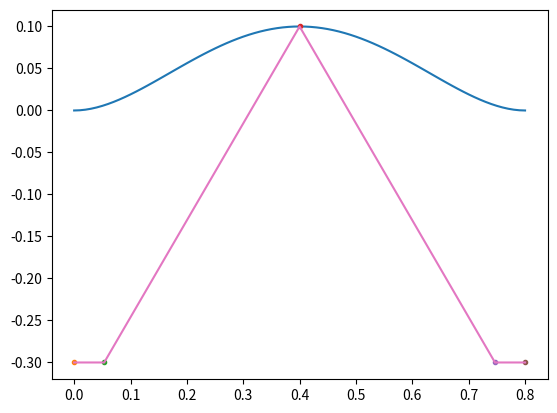

Python code for this plot:
# imports
import matplotlib.pyplot as plt
import numpy as np
from math import factorial

# create a class for Bezier curve stuff
class Bezier():

    def __init__(self, start, end, ground, step_height):
        
        self.start = start
        self.end = end
        self.ground = ground
        self.step_height = step_height

        inc = (start + end)/15
        mid = (start + end)/2

        # create the control points
        self.ctrl_pts = [np.array([start, ground]), np.array([inc, ground]), np.array([mid, step_height]),
                         np.array([end-inc, ground]), np.array([end, ground])]
        

        # inc1 = (start + end)/5
        # inc2 = (start + end)/4
        # inc3 = (start + end)/20
        # mid = (start + end)/2

        # # create the control points
        # self.ctrl_pts = [np.array([start, ground]), np.array([inc1, ground]), np.array([inc2, ground]), np.array([mid, step_height]),
        #                  np.array([end-inc2, ground]), np.array([end - inc1, ground]), np.array([end, ground])]

        # # create the control points
        # self.ctrl_pts = [np.array([start, ground]), np.array([inc1, ground]), np.array([inc2, ground]), np.array([inc3, ground]), np.array([mid, step_height]),
        #                  np.array([end-inc3, ground]), np.array([end-inc2, ground]), np.array([end - inc1, ground]), np.array([end, ground])]
        
        self.ctrl_num = len(self.ctrl_pts)

    def get_coeffs(self, n, idx):
        coeff = factorial(n)/(factorial(idx) * factorial(n-idx))
        return coeff
    
    def get_zmax_curve(self):

        ans = 0
        n = self.ctrl_num - 1
        
        for idx in range(n+1):
            term = self.get_coeffs(n, idx) * (1 - 0.5)**(n-idx) * (0.5 ** idx) * self.ctrl_pts[idx][-1]
            ans += term

        return ans
    
    def correct_heights(self, sum):
        
        self.mid = self.get_zmax_curve()

        # sum = self.ground - ((sum - self.ground)/(self.mid - self.ground)) * (self.ground - self.step_height)

        sum = (sum - self.ground)/(self.mid - self.ground) * self.step_height

        return sum
        
    def create_bezier(self, curr):
        
        sum = 0
        n = self.ctrl_num - 1
        
        for idx in range(n+1):
            term = self.get_coeffs(n, idx) * (1 - curr)**(n-idx) * (curr ** idx) * self.ctrl_pts[idx][-1]
            sum += term

        sum = self.correct_heights(sum)
        
        return sum
    
def main():
    # check if this works
    bez = Bezier(0.0, 0.8, -0.3, 0.1)
        
    x_list = np.arange(0, 0.8+0.01, 0.01)
    vals = []
    vals2 = []

    for x_val in x_list:

        x_curr = (x_val - 0.0)/(0.8 - 0.0)

        val = bez.create_bezier(x_curr)
        vals.append(val)

    plt.plot(x_list, vals)

    control_points = bez.ctrl_pts
    ctrl_x = [val[0] for val in control_points]
    ctrl_z = [val[1] for val in control_points]

    # print(vals[0])
    # print(vals[-1])

    bez.get_zmax_curve()

    for pt in control_points:
        plt.plot(pt[0], pt[1], '.')

    plt.plot(ctrl_x, ctrl_z)

    plt.show()

if __name__=="__main__":
    main()

# implementation notes:
# The initial z_swing equation looked something like this:
# z_swing = -x_swing * (x_swing - end)
# so at the start and end, z_swing MUST be 0, and all other values must be positive

# maybe try shifting values upwards after found?